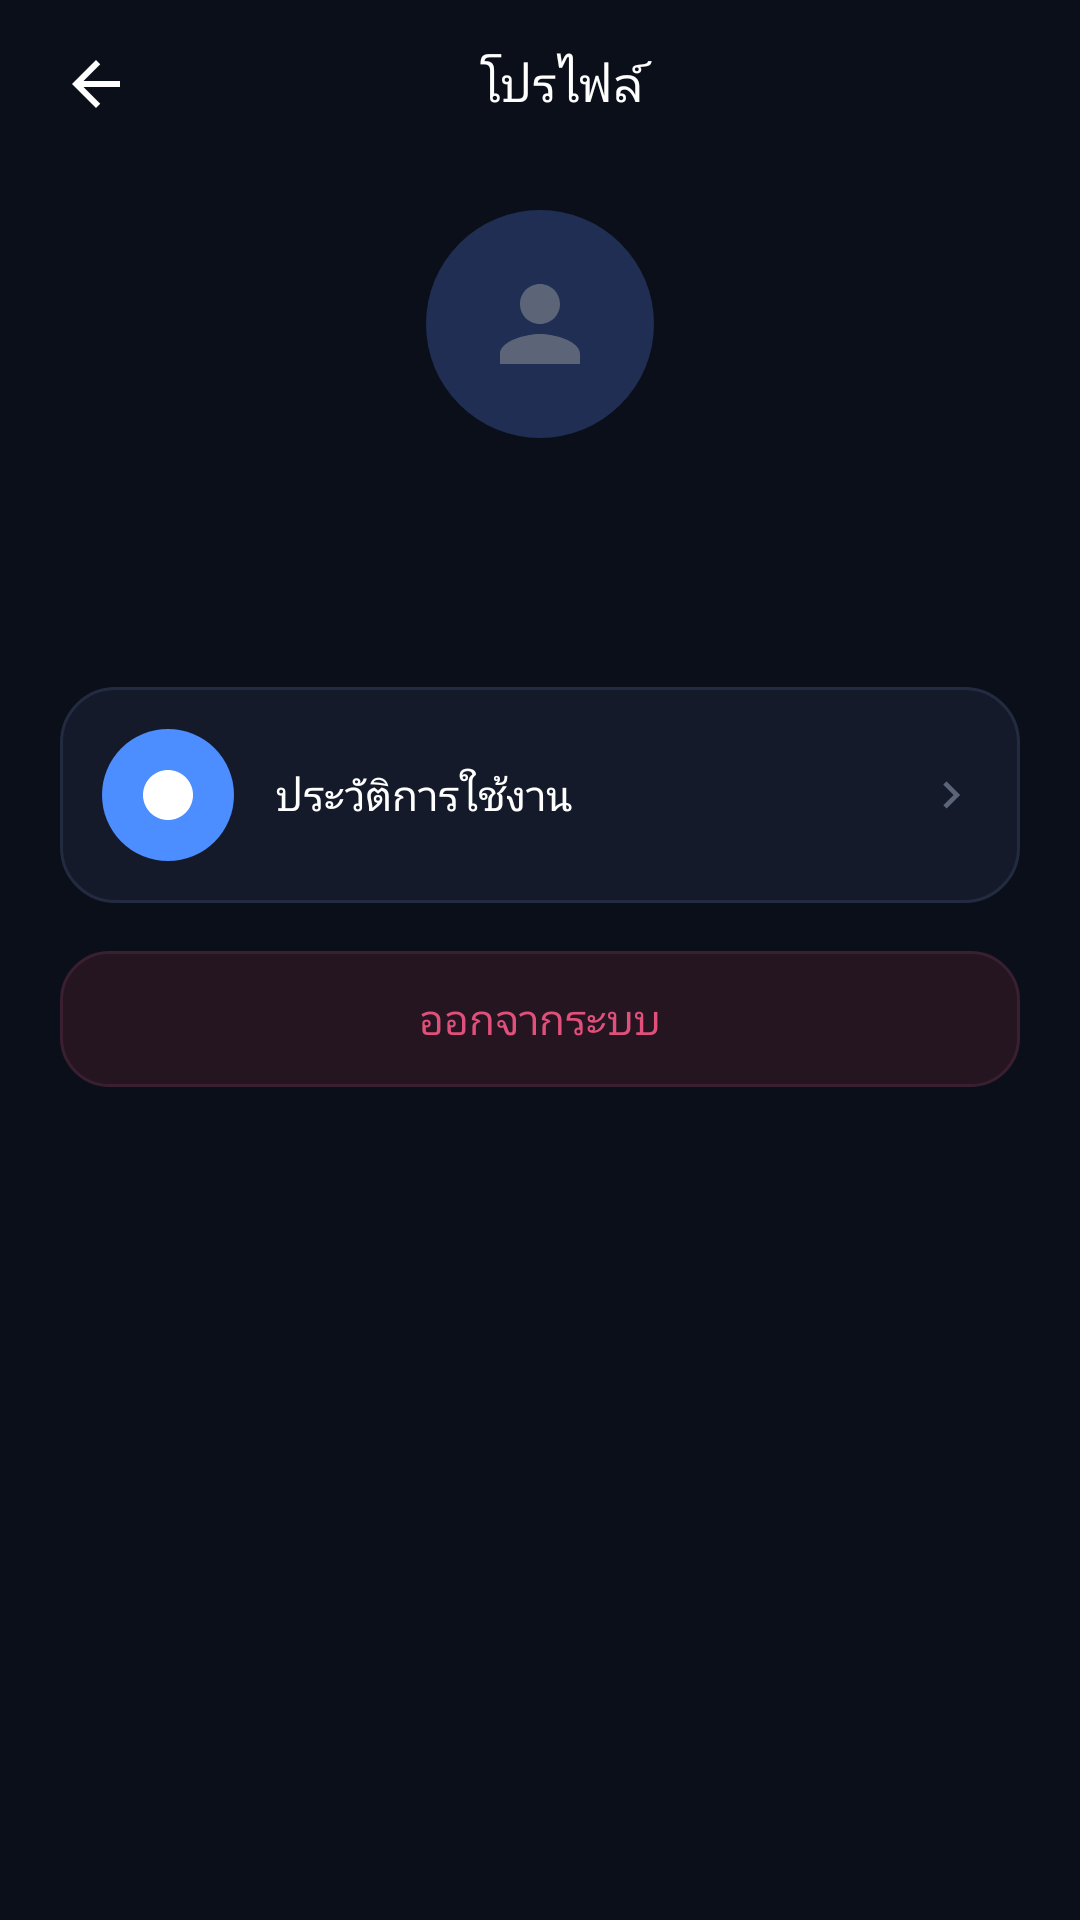

Write the Android layout XML for this screen, with the resource values it uses.
<!-- AndroidManifest.xml: activity theme Theme.CircuitDoctor -->
<!-- res/layout/activity_profile.xml -->
<?xml version="1.0" encoding="utf-8"?>
<LinearLayout xmlns:android="http://schemas.android.com/apk/res/android"
    android:layout_width="match_parent"
    android:layout_height="match_parent"
    android:orientation="vertical"
    android:background="@color/bg_root"
    android:fitsSystemWindows="true">

    <LinearLayout
        android:layout_width="match_parent"
        android:layout_height="wrap_content"
        android:orientation="horizontal"
        android:gravity="center_vertical"
        android:paddingHorizontal="@dimen/screen_padding"
        android:paddingTop="16dp"
        android:paddingBottom="10dp">

        <ImageView
            android:id="@+id/btnProfileBack"
            android:layout_width="24dp"
            android:layout_height="24dp"
            android:src="@drawable/ic_back"
            android:clickable="true"
            android:focusable="true"
            android:contentDescription="@null" />

        <TextView
            android:layout_width="0dp"
            android:layout_height="wrap_content"
            android:layout_weight="1"
            android:layout_marginStart="14dp"
            android:layout_marginEnd="24dp"
            android:gravity="center"
            android:fontFamily="sans-serif-medium"
            android:text="@string/profile_screen_title"
            android:textColor="@color/text_primary"
            android:textSize="16sp" />

    </LinearLayout>

    <LinearLayout
        android:layout_width="match_parent"
        android:layout_height="wrap_content"
        android:orientation="vertical"
        android:gravity="center_horizontal"
        android:paddingTop="20dp"
        android:paddingBottom="10dp">

        <ImageView
            android:layout_width="76dp"
            android:layout_height="76dp"
            android:background="@drawable/bg_login_logo"
            android:padding="18dp"
            android:src="@drawable/ic_nav_profile" />

        <TextView
            android:id="@+id/tvAccountType"
            android:layout_width="wrap_content"
            android:layout_height="wrap_content"
            android:layout_marginTop="14dp"
            android:fontFamily="sans-serif-medium"
            android:textColor="@color/text_primary"
            android:textSize="17sp"
            tools:text="สมาชิก"
            xmlns:tools="http://schemas.android.com/tools" />

        <TextView
            android:id="@+id/tvAccountEmail"
            android:layout_width="wrap_content"
            android:layout_height="wrap_content"
            android:layout_marginTop="4dp"
            android:textColor="@color/text_secondary"
            android:textSize="12sp"
            tools:text="example@email.com"
            xmlns:tools="http://schemas.android.com/tools" />

    </LinearLayout>

    
    <LinearLayout
        android:id="@+id/btnUsageHistory"
        android:layout_width="match_parent"
        android:layout_height="wrap_content"
        android:layout_marginTop="16dp"
        android:layout_marginHorizontal="@dimen/screen_padding"
        android:orientation="horizontal"
        android:gravity="center_vertical"
        android:background="@drawable/bg_card_dark"
        android:padding="14dp"
        android:clickable="true"
        android:focusable="true">

        <FrameLayout
            android:layout_width="@dimen/icon_circle_size"
            android:layout_height="@dimen/icon_circle_size">

            <View
                android:layout_width="match_parent"
                android:layout_height="match_parent"
                android:background="@drawable/bg_circle_icon" />

            <ImageView
                android:layout_width="20dp"
                android:layout_height="20dp"
                android:layout_gravity="center"
                android:src="@drawable/ic_history"
                android:tint="@color/text_primary" />

        </FrameLayout>

        <TextView
            android:layout_width="0dp"
            android:layout_height="wrap_content"
            android:layout_weight="1"
            android:layout_marginStart="14dp"
            android:fontFamily="sans-serif-medium"
            android:text="@string/profile_history_link"
            android:textColor="@color/text_primary"
            android:textSize="14sp" />

        <ImageView
            android:layout_width="18dp"
            android:layout_height="18dp"
            android:src="@drawable/ic_arrow_right" />

    </LinearLayout>

    
    <TextView
        android:id="@+id/btnLogout"
        android:layout_width="match_parent"
        android:layout_height="wrap_content"
        android:layout_marginTop="16dp"
        android:layout_marginHorizontal="@dimen/screen_padding"
        android:background="@drawable/bg_button_logout"
        android:clickable="true"
        android:focusable="true"
        android:fontFamily="sans-serif-medium"
        android:gravity="center"
        android:paddingVertical="13dp"
        android:text="@string/profile_logout_button"
        android:textColor="@color/accent_pink"
        android:textSize="14sp" />

</LinearLayout>
<!-- resources referenced by this layout -->
<resources>
  <color name="accent_pink">#E0507A</color>
  <color name="bg_root">#0B0F1A</color>
  <color name="text_primary">#FFFFFF</color>
  <color name="text_secondary">#8B93A7</color>
  <dimen name="icon_circle_size">44dp</dimen>
  <dimen name="screen_padding">20dp</dimen>
  <!-- drawable bg_button_logout (drawable) -->
  <shape xmlns:android="http://schemas.android.com/apk/res/android" android:shape="rectangle">
      <solid android:color="#241521" />
      <stroke android:width="1dp" android:color="#3A1F30" />
      <corners android:radius="16dp" />
  </shape>
  <!-- drawable bg_card_dark (drawable) -->
  <shape xmlns:android="http://schemas.android.com/apk/res/android" android:shape="rectangle">
      <solid android:color="#141A29" />
      <stroke android:width="1dp" android:color="#232B40" />
      <corners android:radius="18dp" />
  </shape>
  <!-- drawable bg_circle_icon (drawable) -->
  <?xml version="1.0" encoding="utf-8"?>
  <shape xmlns:android="http://schemas.android.com/apk/res/android" android:shape="oval">
      <solid android:color="@color/accent_blue" />
  </shape>
  <!-- drawable bg_login_logo (drawable) -->
  <shape xmlns:android="http://schemas.android.com/apk/res/android" android:shape="oval">
      <solid android:color="#1F2E52" />
  </shape>
  <!-- drawable ic_arrow_right (drawable) -->
  <vector xmlns:android="http://schemas.android.com/apk/res/android"
      android:width="18dp"
      android:height="18dp"
      android:viewportWidth="24"
      android:viewportHeight="24"
      android:tint="#5C6478">
      <path
          android:fillColor="#FF000000"
          android:pathData="M8.59,16.59L13.17,12 8.59,7.41 10,6l6,6 -6,6z" />
  </vector>
  <!-- drawable ic_back (drawable) -->
  <vector xmlns:android="http://schemas.android.com/apk/res/android"
      android:width="24dp" android:height="24dp"
      android:viewportWidth="24" android:viewportHeight="24"
      android:tint="#FFFFFF">
      <path android:fillColor="#FF000000"
          android:pathData="M20,11H7.83l5.59,-5.59L12,4l-8,8 8,8 1.41,-1.41L7.83,13H20z" />
  </vector>
  <!-- drawable ic_history (drawable) -->
  <vector xmlns:android="http://schemas.android.com/apk/res/android"
      android:width="20dp"
      android:height="20dp"
      android:viewportWidth="24"
      android:viewportHeight="24"
      android:tint="#FFFFFF">
      <path
          android:fillColor="#FF000000"
          android:pathData="M12,2C6.48,2 2,6.48 2,12s4.48,10 10,10 10,-4.48 10,-10S17.52,2 12,2zM13,12L13,7h-1.5v6.5l5.25,3.15 0.75,-1.23L13,12z" />
  </vector>
  <!-- drawable ic_nav_profile (drawable) -->
  <vector xmlns:android="http://schemas.android.com/apk/res/android"
      android:width="22dp"
      android:height="22dp"
      android:viewportWidth="24"
      android:viewportHeight="24"
      android:tint="#5C6478">
      <path
          android:fillColor="#FF000000"
          android:pathData="M12,12c2.21,0 4,-1.79 4,-4s-1.79,-4 -4,-4 -4,1.79 -4,4 1.79,4 4,4zM12,14c-2.67,0 -8,1.34 -8,4v2h16v-2c0,-2.66 -5.33,-4 -8,-4z" />
  </vector>
  <string name="profile_history_link">ประวัติการใช้งาน</string>
  <string name="profile_logout_button">ออกจากระบบ</string>
  <string name="profile_screen_title">โปรไฟล์</string>
  <style name="Theme.CircuitDoctor" parent="Theme.AppCompat.DayNight.NoActionBar">
          <item name="android:windowBackground">@color/bg_root</item>
          <item name="android:statusBarColor">@color/bg_status_bar</item>
          <item name="android:windowLightStatusBar" tools:targetApi="m">true</item>
          <item name="colorPrimary">@color/accent_blue</item>
          <item name="colorPrimaryDark">@color/bg_root</item>
          <item name="colorAccent">@color/accent_blue</item>
      </style>
  <color name="accent_blue">#4C8DFF</color>
  <color name="bg_status_bar">#F5F1EA</color>
</resources>
